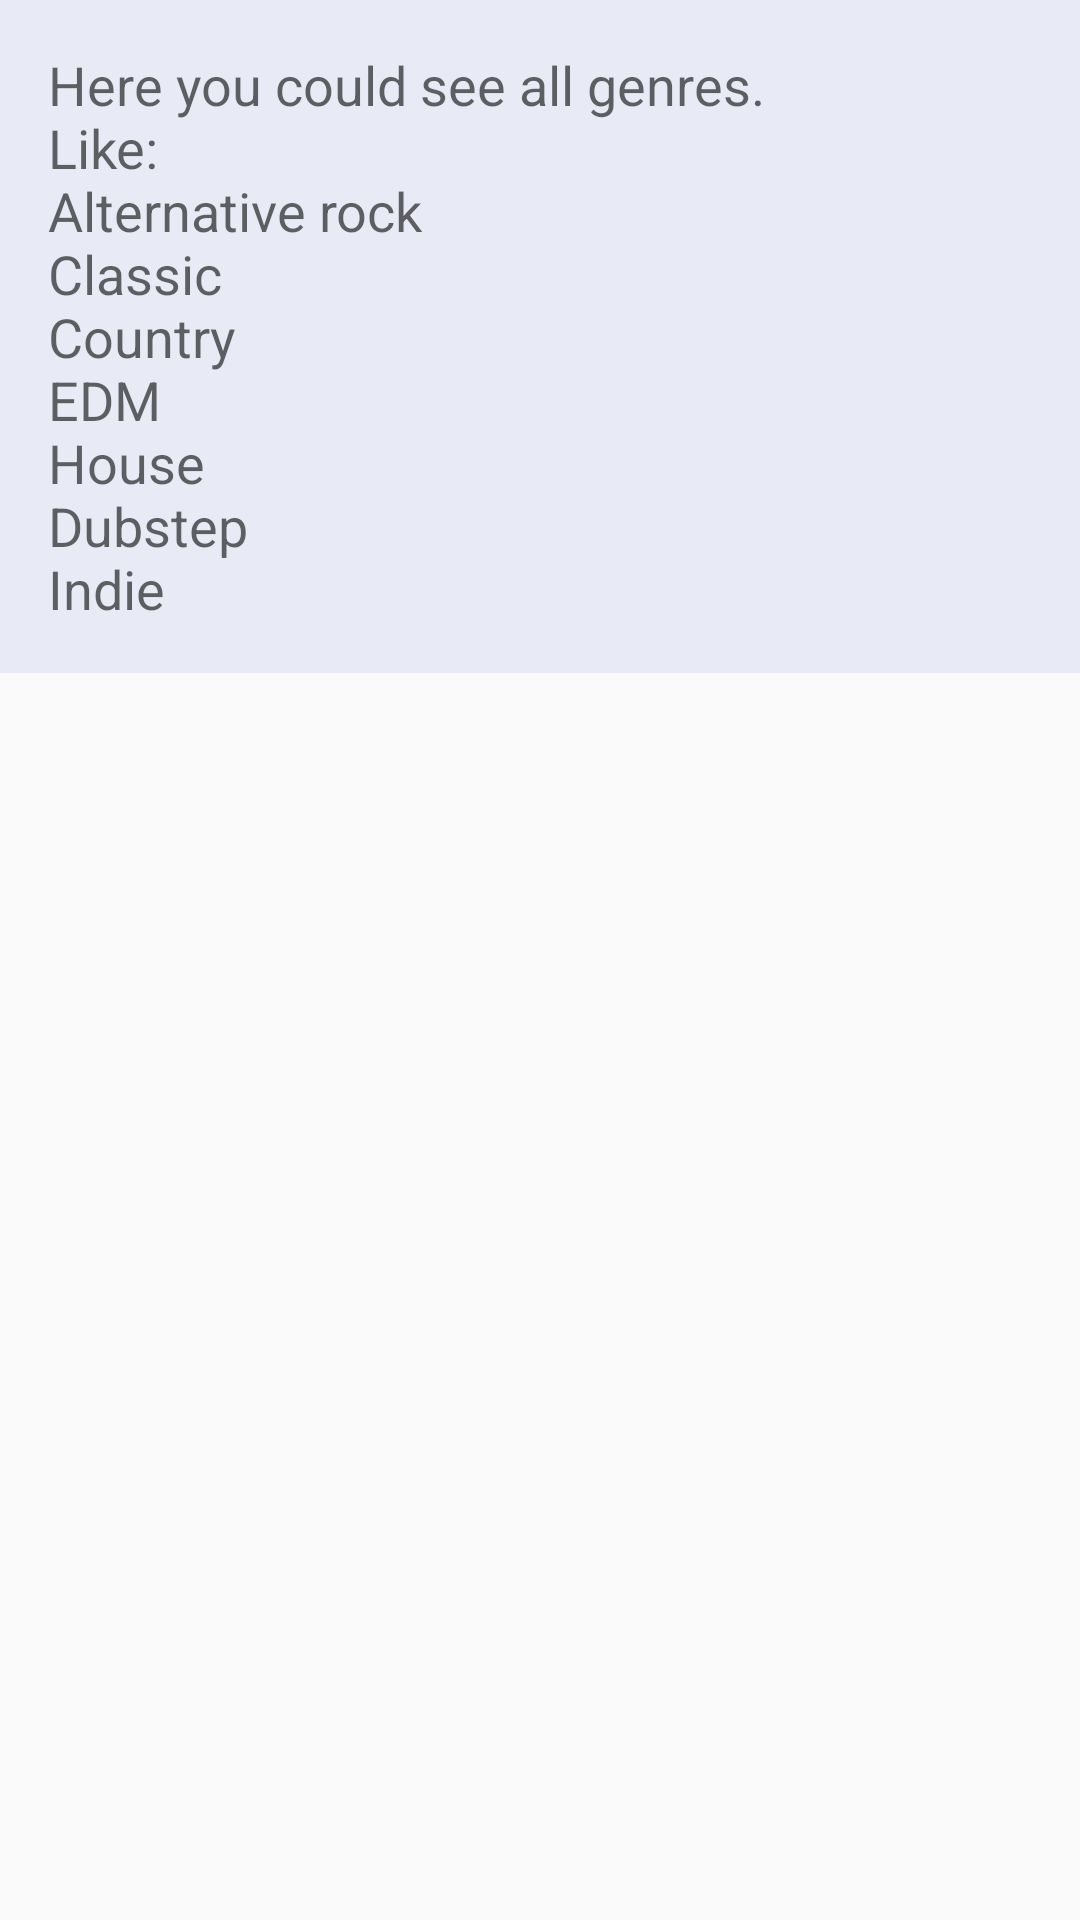

Here is an Android app screen rendered from its layout file. Give the layout XML and the strings, colors and styles it references.
<!-- AndroidManifest.xml: application theme AppTheme -->
<!-- res/layout/activity_search_genres.xml -->
<?xml version="1.0" encoding="utf-8"?>
<android.support.constraint.ConstraintLayout xmlns:android="http://schemas.android.com/apk/res/android"
    xmlns:tools="http://schemas.android.com/tools"
    android:layout_width="match_parent"
    android:layout_height="match_parent"
    tools:context="com.aldofieuw.android.p4musicalstructure.SearchGenresActivity">
    <TextView
        android:text="@string/ViewSearchGenres"
        style="@style/WhatView"/>

</android.support.constraint.ConstraintLayout>
<!-- resources referenced by this layout -->
<resources>
  <string name="ViewSearchGenres">Here you could see all genres. \nLike: \nAlternative rock\nClassic \nCountry \nEDM \nHouse \nDubstep \nIndie</string>
  <style name="WhatView">
  
          <item name="android:layout_width">match_parent</item>
          <item name="android:layout_height">wrap_content</item>
          
          <item name="android:padding">16dp</item>
          <item name="android:textAppearance">?android:textAppearanceMedium</item>
          <item name="android:background">@color/colorAccentLight</item>
      </style>
  <style name="AppTheme" parent="Theme.AppCompat.Light.DarkActionBar">
          
          <item name="colorPrimary">@color/colorPrimary</item>
          <item name="colorPrimaryDark">@color/colorPrimaryDark</item>
          <item name="colorAccent">@color/colorAccent</item>
      </style>
  <color name="colorAccentLight">#e8eaf6</color>
  <color name="colorPrimary">#3F51B5</color>
  <color name="colorPrimaryDark">#303F9F</color>
  <color name="colorAccent">#FF4081</color>
</resources>
